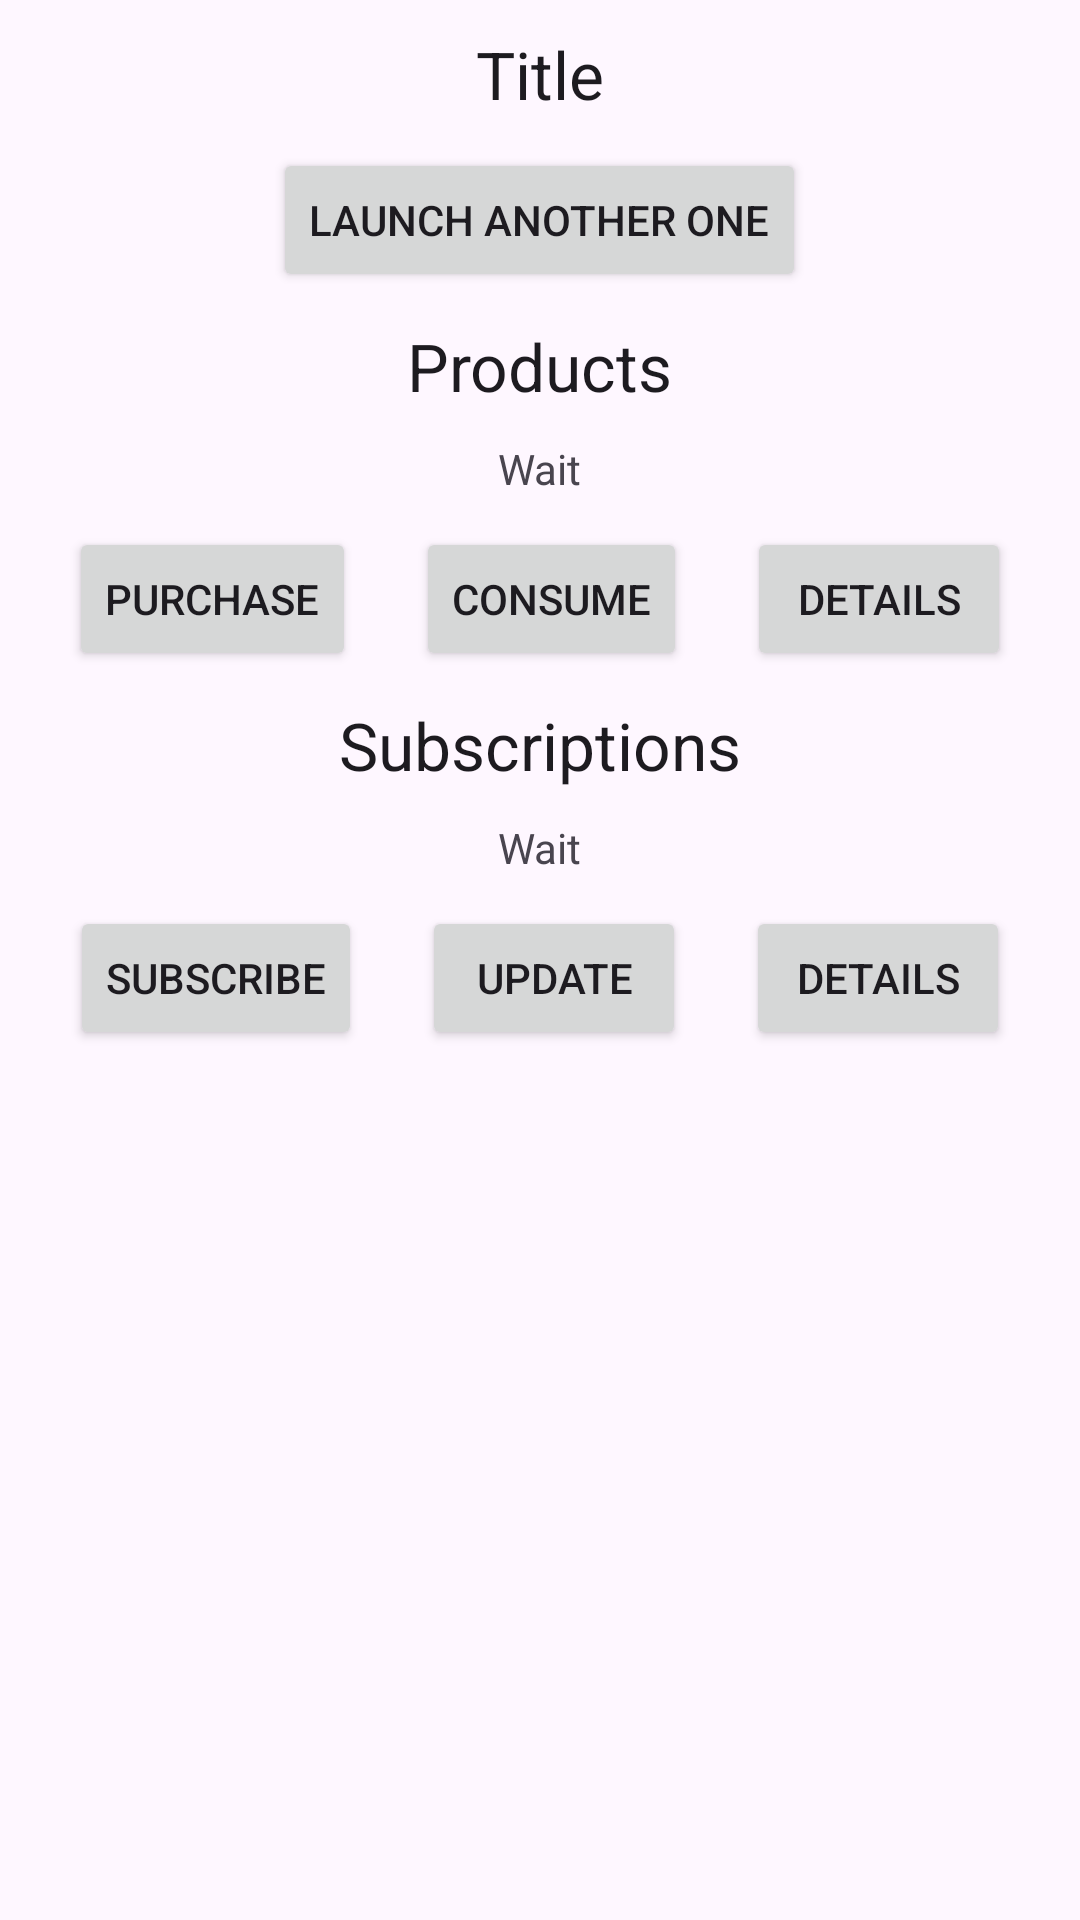

Layout XML and referenced resources for this Android screen:
<!-- AndroidManifest.xml: application theme Base.Theme.FamilyWellness -->
<!-- res/layout/activity_main2.xml -->
<ScrollView xmlns:android="http://schemas.android.com/apk/res/android"
    xmlns:tools="http://schemas.android.com/tools"
    android:layout_width="fill_parent"
    android:layout_height="fill_parent">

    <LinearLayout
        android:layout_width="fill_parent"
        android:layout_height="wrap_content"
        android:orientation="vertical"
        android:gravity="center_horizontal"
        tools:context=".MainActivity" >

        <TextView
            android:id="@+id/titleTextView"
            android:layout_marginTop="10dp"
            android:layout_width="wrap_content"
            android:layout_height="wrap_content"
            android:textAppearance="?android:attr/textAppearanceLarge"
            android:text="Title" />

        <Button
            android:layout_width="wrap_content"
            android:layout_height="wrap_content"
            android:layout_marginTop="10dp"
            android:text="Launch Another One"
            android:layout_gravity="center"
            android:onClick="onClick"
            android:id="@+id/launchMoreButton" />

        <TextView
            android:layout_marginTop="10dp"
            android:layout_width="wrap_content"
            android:layout_height="wrap_content"
            android:textAppearance="?android:attr/textAppearanceLarge"
            android:text="Products" />

        <TextView
            android:id="@+id/productIdTextView"
            android:layout_width="wrap_content"
            android:layout_height="wrap_content"
            android:text="Wait"
            android:layout_marginTop="10dp" />

        <LinearLayout
            android:layout_width="match_parent"
            android:layout_height="wrap_content"
            android:layout_marginTop="10dp"
            android:gravity="center_horizontal"
            android:orientation="horizontal">

            <Button
                android:layout_width="wrap_content"
                android:layout_height="wrap_content"
                android:text="Purchase"
                android:layout_marginRight="20dp"
                android:onClick="onClick"
                android:id="@+id/purchaseButton" />

            <Button
                android:layout_width="wrap_content"
                android:layout_height="wrap_content"
                android:layout_marginRight="20dp"
                android:text="Consume"
                android:onClick="onClick"
                android:id="@+id/consumeButton"/>

            <Button
                android:layout_width="wrap_content"
                android:layout_height="wrap_content"
                android:text="Details"
                android:onClick="onClick"
                android:id="@+id/productDetailsButton"/>

        </LinearLayout>

        <TextView
            android:layout_marginTop="10dp"
            android:layout_width="wrap_content"
            android:layout_height="wrap_content"
            android:textAppearance="?android:attr/textAppearanceLarge"
            android:text="Subscriptions" />

        <TextView
            android:id="@+id/subscriptionIdTextView"
            android:layout_width="wrap_content"
            android:layout_height="wrap_content"
            android:text="Wait"
            android:layout_marginTop="10dp" />

        <LinearLayout
            android:layout_width="match_parent"
            android:layout_height="wrap_content"
            android:layout_marginTop="10dp"
            android:gravity="center_horizontal"
            android:orientation="horizontal">

            <Button
                android:layout_width="wrap_content"
                android:layout_height="wrap_content"
                android:text="Subscribe"
                android:id="@+id/subscribeButton"
                android:onClick="onClick"
                android:layout_marginRight="20dp" />

            <Button
                android:layout_width="wrap_content"
                android:layout_height="wrap_content"
                android:layout_marginRight="20dp"
                android:text="Update"
                android:onClick="onClick"
                android:id="@+id/updateSubscriptionsButton" />

            <Button
                android:layout_width="wrap_content"
                android:layout_height="wrap_content"
                android:text="Details"
                android:onClick="onClick"
                android:id="@+id/subsDetailsButton"/>

        </LinearLayout>

    </LinearLayout>

</ScrollView>
<!-- resources referenced by this layout -->
<resources>
  <style name="Base.Theme.FamilyWellness" parent="Theme.Material3.DayNight.NoActionBar">
          
          
          <item name="android:statusBarColor" tools:targetApi="l">@color/statusbar</item>
          <item name="colorPrimary">@color/statusbar</item>
          <item name="colorPrimaryDark">@color/statusbar</item>
          <item name="colorAccent">@color/statusbar</item>
  
  
      </style>
  <color name="statusbar">#4401C4</color>
</resources>
